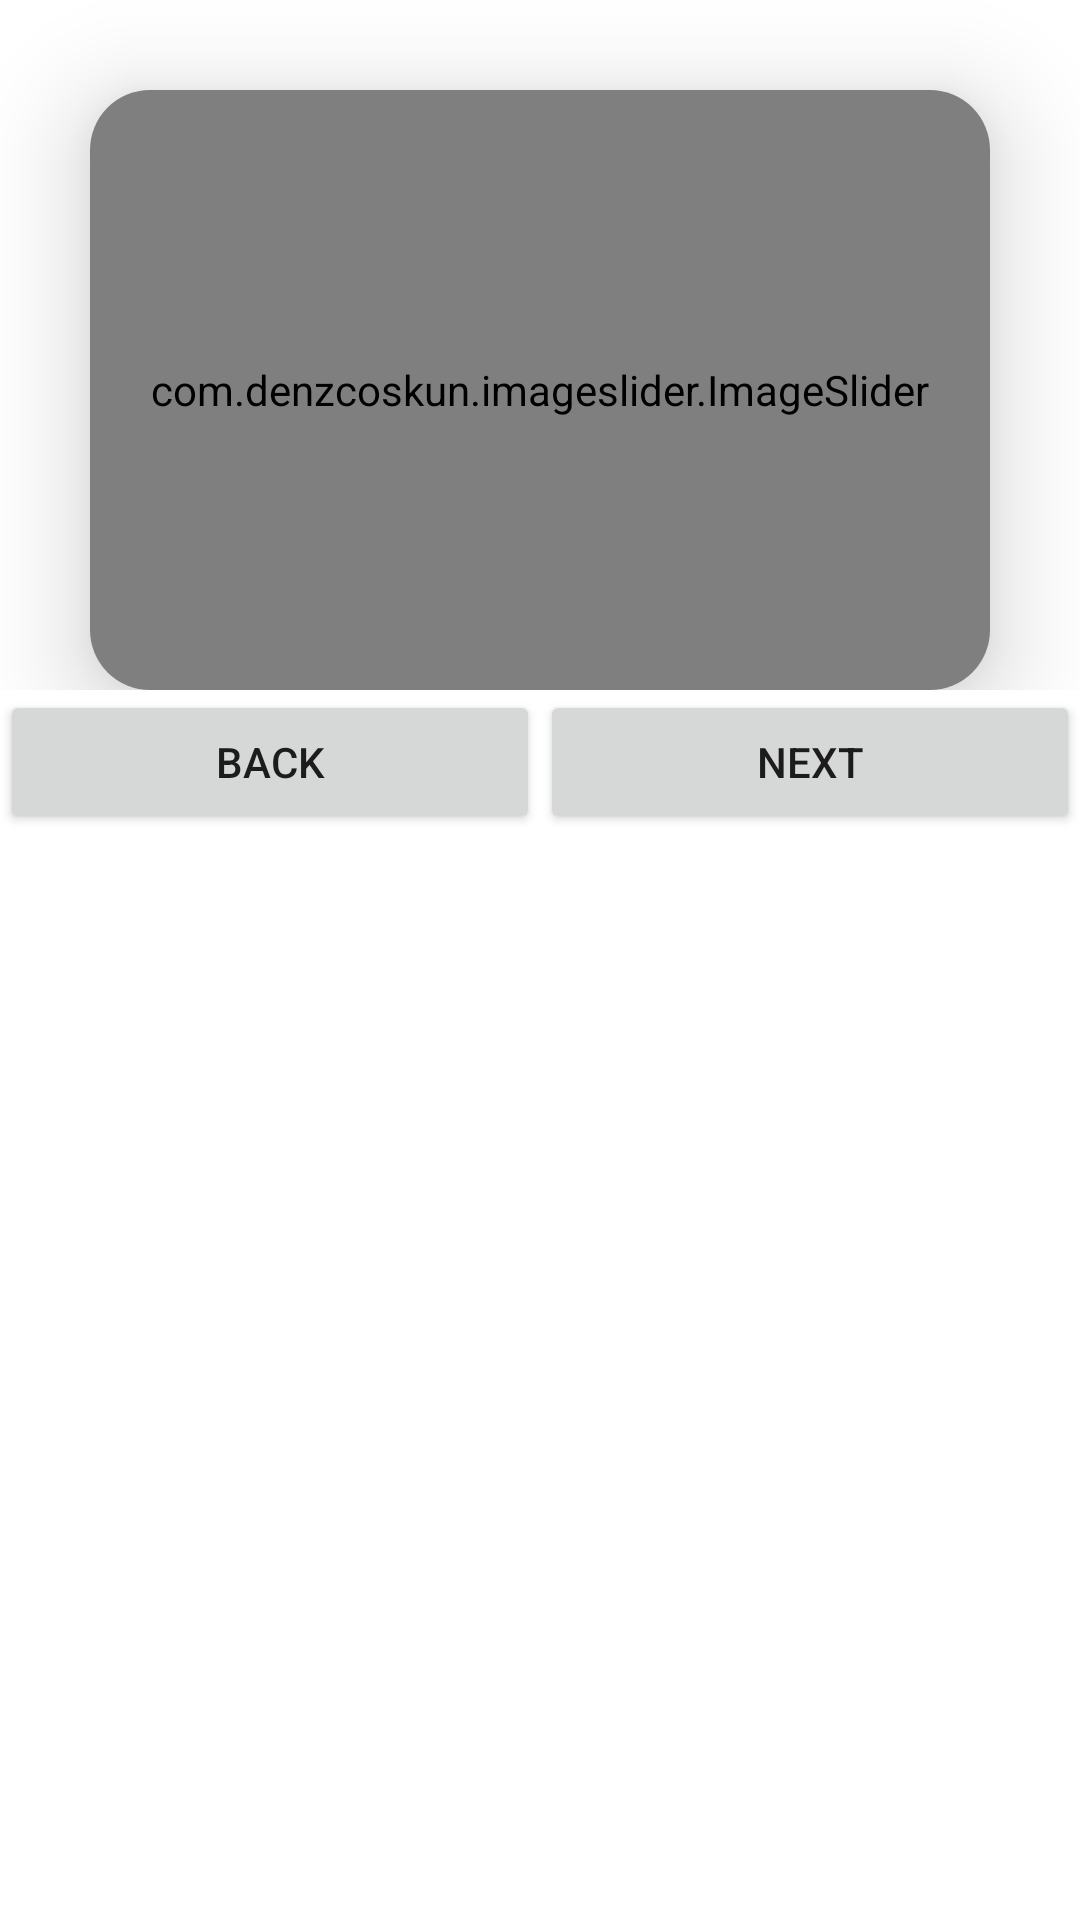

Here is an Android app screen rendered from its layout file. Give the layout XML and the strings, colors and styles it references.
<!-- AndroidManifest.xml: application theme Theme.Waremoon -->
<!-- res/layout/activity_news.xml -->
<?xml version="1.0" encoding="utf-8"?>
<FrameLayout xmlns:android="http://schemas.android.com/apk/res/android"
    xmlns:tools="http://schemas.android.com/tools"
    android:layout_width="match_parent"
    android:layout_height="match_parent"
    xmlns:app="http://schemas.android.com/apk/res-auto"
    tools:context="com.example.waremoon.activity.NewsFragment"
    android:background="@color/white">

    <ScrollView
        android:layout_width="match_parent"
        android:layout_height="match_parent"
        android:layout_marginTop="275dp"
        >

        <LinearLayout
            android:id="@+id/linear_layout"
            android:layout_width="match_parent"
            android:layout_height="wrap_content"
            android:orientation="vertical">


        </LinearLayout>
    </ScrollView>

    <LinearLayout
        android:id="@+id/toolbar_layout1"
        android:layout_width="match_parent"
        android:layout_height="wrap_content"
        android:orientation="horizontal"
        android:layout_marginTop="0dp"
        android:layout_marginBottom="0dp">

        <androidx.cardview.widget.CardView
            android:layout_width="match_parent"
            android:layout_height="200dp"
            android:layout_marginTop="30dp"
            android:layout_marginEnd="30dp"
            android:layout_marginStart="30dp"
            app:cardElevation="20dp"
            app:cardCornerRadius="20dp">

            <com.denzcoskun.imageslider.ImageSlider
                android:id="@+id/imageSlider"
                android:layout_width="match_parent"
                android:layout_height="200dp"
                app:iss_auto_cycle="true"
                app:iss_corner_radius="20"
                app:iss_delay="2000"
                app:iss_period="2000" />
        </androidx.cardview.widget.CardView>

    </LinearLayout>
    <LinearLayout
        android:id="@+id/toolbar_layout"
        android:layout_width="match_parent"
        android:layout_height="wrap_content"
        android:orientation="horizontal"
        android:layout_marginTop="230dp">

        
        <Button
            android:id="@+id/btnBack"
            android:layout_width="wrap_content"
            android:layout_height="wrap_content"
            android:layout_weight="1"
            android:onClick="onBackButtonClick"

            android:text="Back" />

        
        <Button
            android:id="@+id/btnNext"
            android:layout_width="wrap_content"
            android:layout_height="wrap_content"
            android:layout_weight="1"
            android:onClick="onNextButtonClick"
            android:text="Next" />
    </LinearLayout>

</FrameLayout>
<!-- resources referenced by this layout -->
<resources>
  <color name="white">#FFFFFFFF</color>
  <style name="Theme.Waremoon" parent="Theme.MaterialComponents.DayNight.DarkActionBar">
          
          <item name="colorPrimary">@color/lavender</item>
          <item name="colorPrimaryVariant">@color/lavender</item>
          <item name="colorOnPrimary">@color/white</item>
          
          <item name="colorSecondary">@color/teal_200</item>
          <item name="colorSecondaryVariant">@color/teal_700</item>
          <item name="colorOnSecondary">@color/black</item>
          
          <item name="android:statusBarColor">?attr/colorPrimaryVariant</item>
          
      </style>
  <color name="black">#FF000000</color>
  <!-- not gathered from this repository: default colours our renderer supplied (Android Studio template values) -->
  <color name="teal_200">#FF03DAC5</color>
  <color name="teal_700">#FF018786</color>
</resources>
